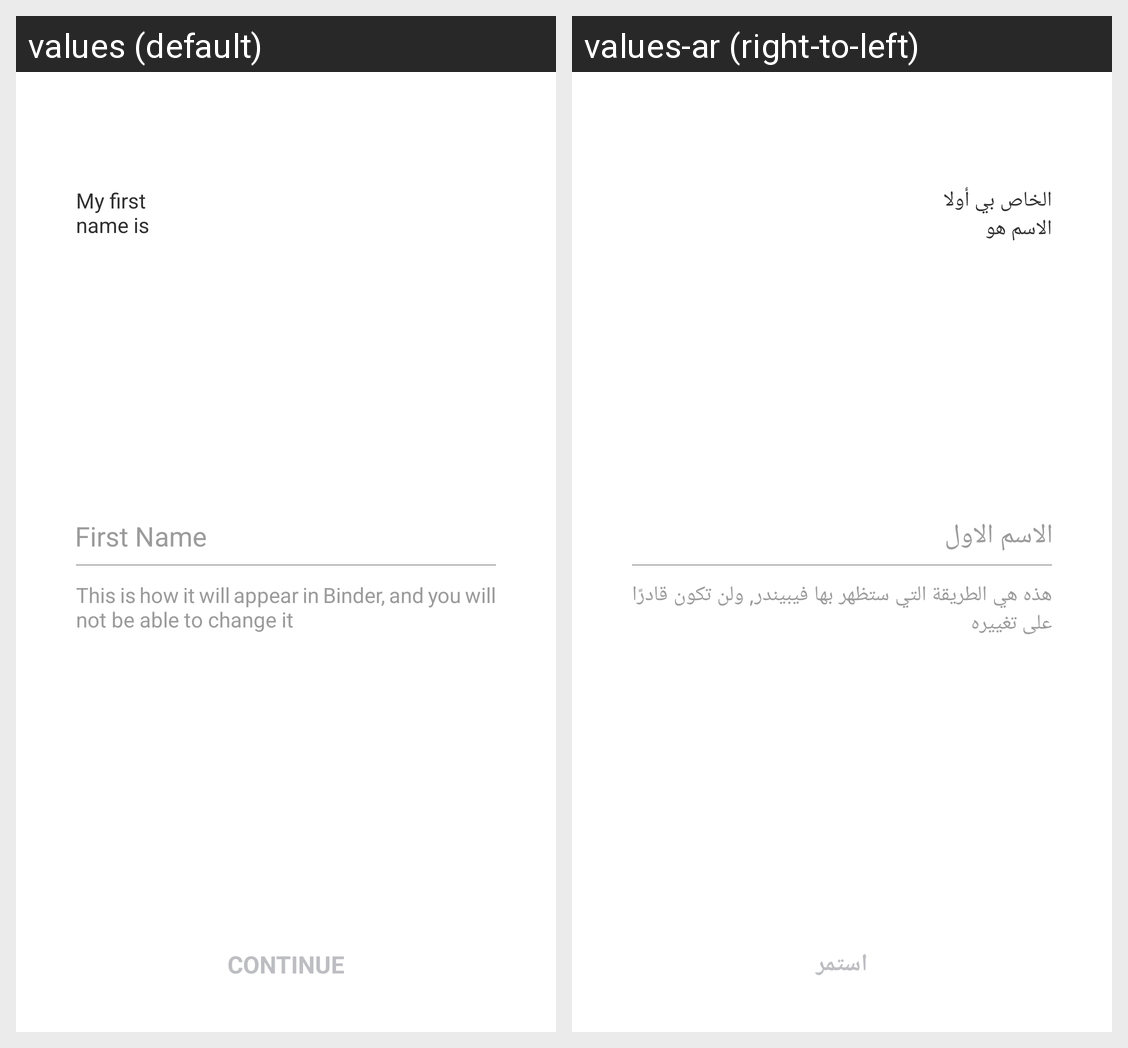

Translations of the strings shown on this Android screen, per locale in the grid:
Android screen res/layout/fragment_firstname.xml rendered under 2 locales, left to right: values (default), values-ar (right-to-left). Device: Nexus 5 (rendered at 1080×1920; each locale shown at half size, 540×960, under a caption strip naming it); theme noactionbar_whiteStatus.
Strings drawn on this screen, with the default value and each locale's value (text and hints the layout hard-codes, and strings that could not be matched under every locale, appear in the picture but are not listed):

my_first_nname_is
  values: My first 
      name is
  values-ar: الخاص بي أولا 
      الاسم هو

first_name
  values: First Name
  values-ar: الاسم الاول

this_is_how_it_will
  values: This is how it will appear in Binder, and you will not be able to change it
  values-ar: هذه هي الطريقة التي ستظهر بها فيبيندر, ولن تكون قادرًا على تغييره

continue_capital
  values: CONTINUE
  values-ar: استمر
